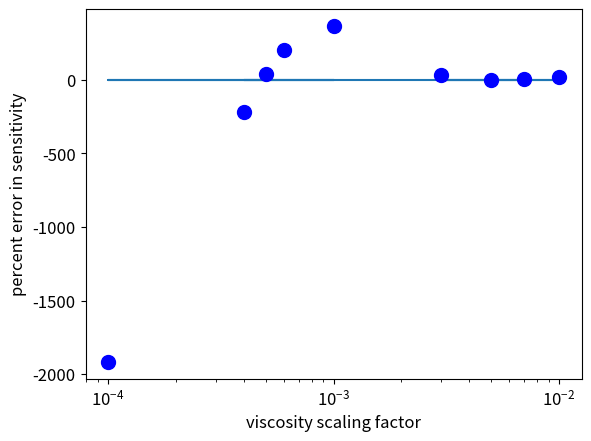

Write Python code to recreate this figure.
import numpy as np
import matplotlib.pyplot as plt
plt.rcParams.update({'axes.labelsize':'large'})
plt.rcParams.update({'xtick.labelsize':'large'})
plt.rcParams.update({'ytick.labelsize':'large'})
plt.rcParams.update({'legend.fontsize':'large'})

viscosity = np.array([5e-4,1e-4,1e-3,6e-4,4e-4,5e-3,1e-2, 3e-3, 7e-3])
sens = np.array([-23.545240152,-757.17808868,99.2337272681,38.1457597971,-119.314335486,-37.6285100821,-31.1810471935,-24.6231952264,-35.0582046915])
perturb = -37.5296614557
error = 100*(sens-perturb)/abs(perturb)

plt.semilogx(viscosity, np.zeros_like(viscosity))
plt.semilogx(viscosity, error, 'b.',markersize=20)
plt.xlabel('viscosity scaling factor')
plt.ylabel('percent error in sensitivity')
plt.show()
